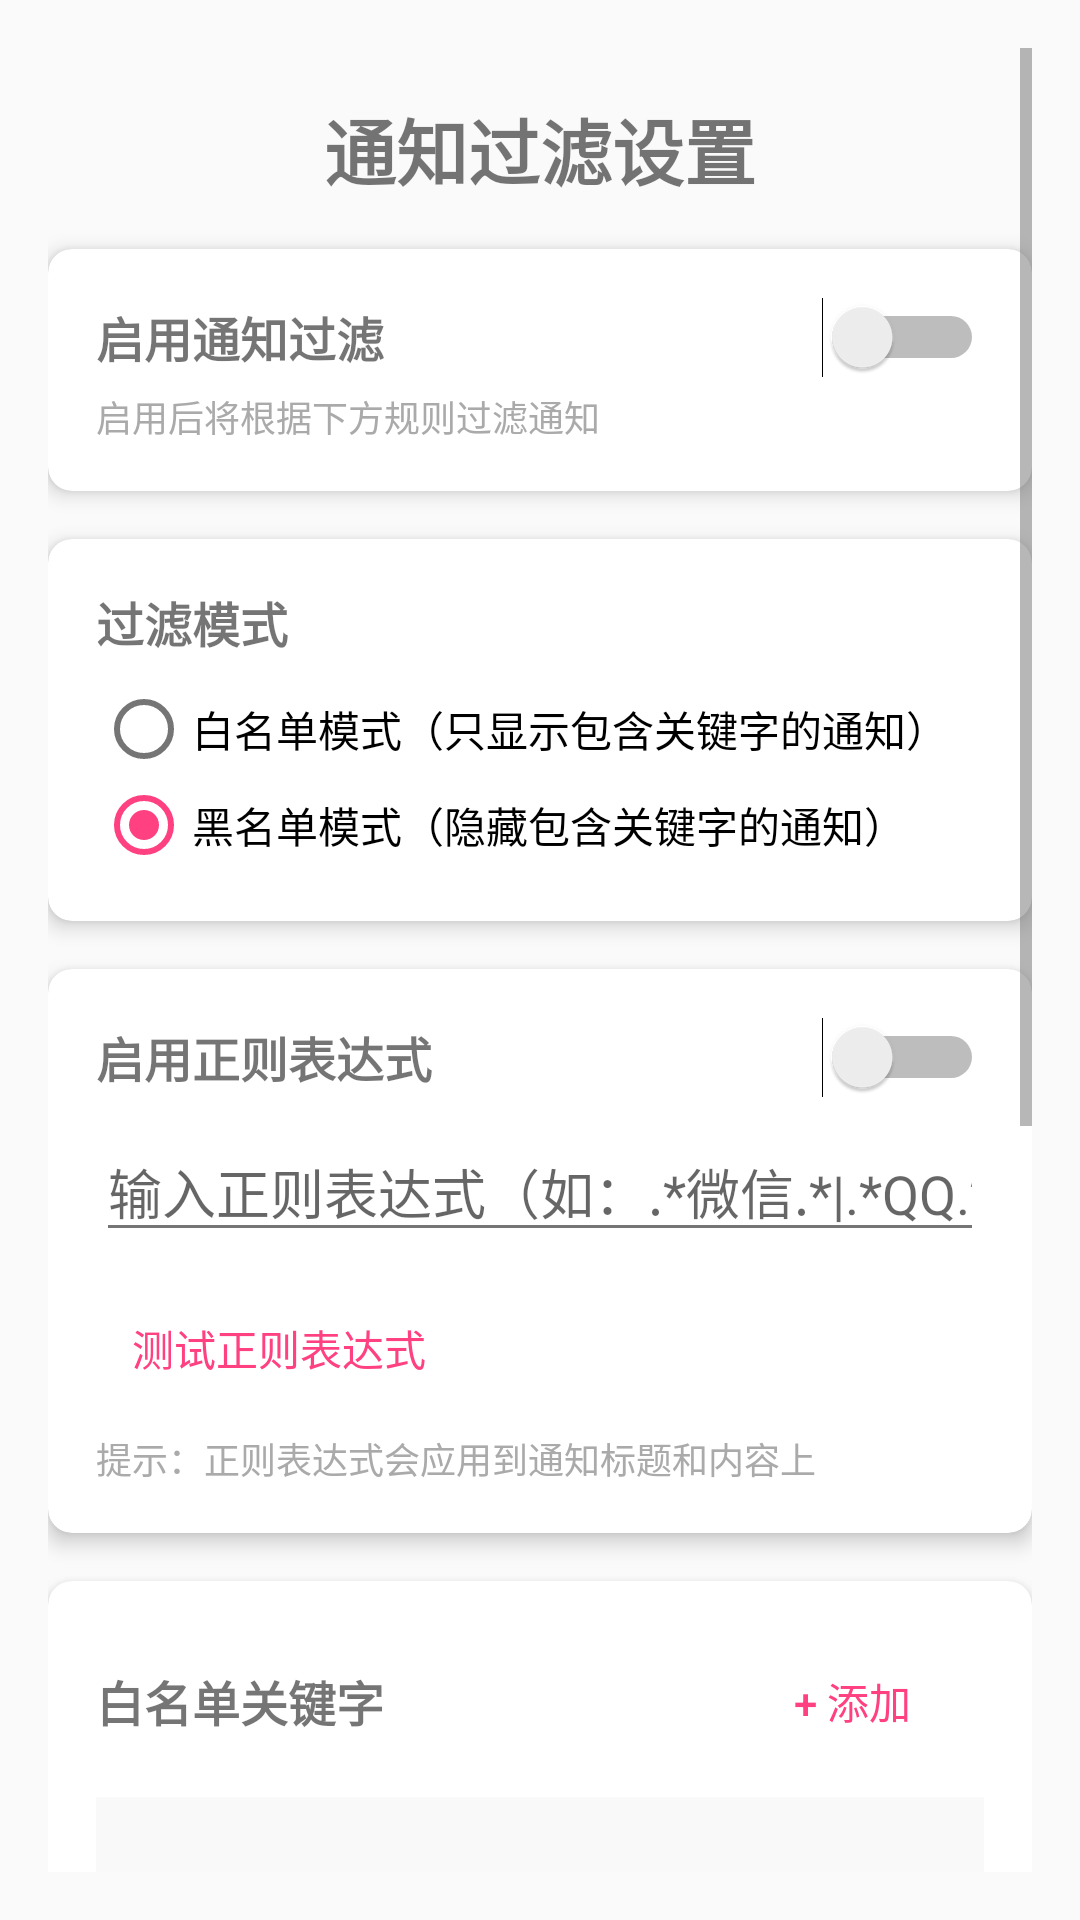

Produce the Android XML layout that renders to this screen, including the resource entries it uses.
<!-- AndroidManifest.xml: application theme AppTheme -->
<!-- res/layout/activity_filter_settings.xml -->
<?xml version="1.0" encoding="utf-8"?>
<ScrollView xmlns:android="http://schemas.android.com/apk/res/android"
    xmlns:app="http://schemas.android.com/apk/res-auto"
    android:layout_width="match_parent"
    android:layout_height="match_parent"
    android:padding="16dp">

    <LinearLayout
        android:layout_width="match_parent"
        android:layout_height="wrap_content"
        android:orientation="vertical">

        
        <TextView
            android:layout_width="match_parent"
            android:layout_height="wrap_content"
            android:text="通知过滤设置"
            android:textSize="24sp"
            android:textStyle="bold"
            android:gravity="center"
            android:padding="16dp" />

        
        <androidx.cardview.widget.CardView
            android:layout_width="match_parent"
            android:layout_height="wrap_content"
            android:layout_marginBottom="16dp"
            app:cardElevation="4dp"
            app:cardCornerRadius="8dp">

            <LinearLayout
                android:layout_width="match_parent"
                android:layout_height="wrap_content"
                android:orientation="vertical"
                android:padding="16dp">

                <LinearLayout
                    android:layout_width="match_parent"
                    android:layout_height="wrap_content"
                    android:orientation="horizontal"
                    android:gravity="center_vertical">

                    <TextView
                        android:layout_width="0dp"
                        android:layout_height="wrap_content"
                        android:layout_weight="1"
                        android:text="启用通知过滤"
                        android:textSize="16sp"
                        android:textStyle="bold" />

                    <Switch
                        android:id="@+id/filterEnabledSwitch"
                        android:layout_width="wrap_content"
                        android:layout_height="wrap_content" />
                </LinearLayout>

                <TextView
                    android:layout_width="match_parent"
                    android:layout_height="wrap_content"
                    android:text="启用后将根据下方规则过滤通知"
                    android:textSize="12sp"
                    android:textColor="@android:color/darker_gray"
                    android:layout_marginTop="4dp" />
            </LinearLayout>
        </androidx.cardview.widget.CardView>

        
        <androidx.cardview.widget.CardView
            android:layout_width="match_parent"
            android:layout_height="wrap_content"
            android:layout_marginBottom="16dp"
            app:cardElevation="4dp"
            app:cardCornerRadius="8dp">

            <LinearLayout
                android:layout_width="match_parent"
                android:layout_height="wrap_content"
                android:orientation="vertical"
                android:padding="16dp">

                <TextView
                    android:layout_width="match_parent"
                    android:layout_height="wrap_content"
                    android:text="过滤模式"
                    android:textSize="16sp"
                    android:textStyle="bold"
                    android:layout_marginBottom="8dp" />

                <RadioButton
                    android:id="@+id/whitelistRadio"
                    android:layout_width="match_parent"
                    android:layout_height="wrap_content"
                    android:text="白名单模式（只显示包含关键字的通知）" />

                <RadioButton
                    android:id="@+id/blacklistRadio"
                    android:layout_width="match_parent"
                    android:layout_height="wrap_content"
                    android:text="黑名单模式（隐藏包含关键字的通知）"
                    android:checked="true" />
            </LinearLayout>
        </androidx.cardview.widget.CardView>

        
        <androidx.cardview.widget.CardView
            android:layout_width="match_parent"
            android:layout_height="wrap_content"
            android:layout_marginBottom="16dp"
            app:cardElevation="4dp"
            app:cardCornerRadius="8dp">

            <LinearLayout
                android:layout_width="match_parent"
                android:layout_height="wrap_content"
                android:orientation="vertical"
                android:padding="16dp">

                <LinearLayout
                    android:layout_width="match_parent"
                    android:layout_height="wrap_content"
                    android:orientation="horizontal"
                    android:gravity="center_vertical">

                    <TextView
                        android:layout_width="0dp"
                        android:layout_height="wrap_content"
                        android:layout_weight="1"
                        android:text="启用正则表达式"
                        android:textSize="16sp"
                        android:textStyle="bold" />

                    <Switch
                        android:id="@+id/regexEnabledSwitch"
                        android:layout_width="wrap_content"
                        android:layout_height="wrap_content" />
                </LinearLayout>

                <EditText
                    android:id="@+id/regexPatternEdit"
                    android:layout_width="match_parent"
                    android:layout_height="wrap_content"
                    android:hint="输入正则表达式（如：.*微信.*|.*QQ.*）"
                    android:layout_marginTop="8dp"
                    android:inputType="text" />

                <Button
                    android:id="@+id/regexTestButton"
                    android:layout_width="wrap_content"
                    android:layout_height="wrap_content"
                    android:text="测试正则表达式"
                    android:layout_marginTop="8dp"
                    style="@style/Widget.AppCompat.Button.Borderless.Colored" />

                <TextView
                    android:layout_width="match_parent"
                    android:layout_height="wrap_content"
                    android:text="提示：正则表达式会应用到通知标题和内容上"
                    android:textSize="12sp"
                    android:textColor="@android:color/darker_gray"
                    android:layout_marginTop="4dp" />
            </LinearLayout>
        </androidx.cardview.widget.CardView>

        
        <androidx.cardview.widget.CardView
            android:layout_width="match_parent"
            android:layout_height="wrap_content"
            android:layout_marginBottom="16dp"
            app:cardElevation="4dp"
            app:cardCornerRadius="8dp">

            <LinearLayout
                android:layout_width="match_parent"
                android:layout_height="wrap_content"
                android:orientation="vertical"
                android:padding="16dp">

                <LinearLayout
                    android:layout_width="match_parent"
                    android:layout_height="wrap_content"
                    android:orientation="horizontal"
                    android:gravity="center_vertical">

                    <TextView
                        android:layout_width="0dp"
                        android:layout_height="wrap_content"
                        android:layout_weight="1"
                        android:text="白名单关键字"
                        android:textSize="16sp"
                        android:textStyle="bold" />

                    <Button
                        android:id="@+id/addWhitelistButton"
                        android:layout_width="wrap_content"
                        android:layout_height="wrap_content"
                        android:text="+ 添加"
                        style="@style/Widget.AppCompat.Button.Borderless.Colored" />
                </LinearLayout>

                <ListView
                    android:id="@+id/whitelistView"
                    android:layout_width="match_parent"
                    android:layout_height="150dp"
                    android:background="#f9f9f9"
                    android:divider="#e0e0e0"
                    android:dividerHeight="1dp"
                    android:layout_marginTop="8dp" />
            </LinearLayout>
        </androidx.cardview.widget.CardView>

        
        <androidx.cardview.widget.CardView
            android:layout_width="match_parent"
            android:layout_height="wrap_content"
            android:layout_marginBottom="16dp"
            app:cardElevation="4dp"
            app:cardCornerRadius="8dp">

            <LinearLayout
                android:layout_width="match_parent"
                android:layout_height="wrap_content"
                android:orientation="vertical"
                android:padding="16dp">

                <LinearLayout
                    android:layout_width="match_parent"
                    android:layout_height="wrap_content"
                    android:orientation="horizontal"
                    android:gravity="center_vertical">

                    <TextView
                        android:layout_width="0dp"
                        android:layout_height="wrap_content"
                        android:layout_weight="1"
                        android:text="黑名单关键字"
                        android:textSize="16sp"
                        android:textStyle="bold" />

                    <Button
                        android:id="@+id/addBlacklistButton"
                        android:layout_width="wrap_content"
                        android:layout_height="wrap_content"
                        android:text="+ 添加"
                        style="@style/Widget.AppCompat.Button.Borderless.Colored" />
                </LinearLayout>

                <ListView
                    android:id="@+id/blacklistView"
                    android:layout_width="match_parent"
                    android:layout_height="150dp"
                    android:background="#f9f9f9"
                    android:divider="#e0e0e0"
                    android:dividerHeight="1dp"
                    android:layout_marginTop="8dp" />
            </LinearLayout>
        </androidx.cardview.widget.CardView>

        
        <Button
            android:id="@+id/saveButton"
            android:layout_width="match_parent"
            android:layout_height="wrap_content"
            android:text="保存设置"
            android:textSize="16sp"
            style="@style/Widget.AppCompat.Button.Colored" />

    </LinearLayout>
</ScrollView>
<!-- resources referenced by this layout -->
<resources>
  <style name="AppTheme" parent="Theme.AppCompat.Light.DarkActionBar">
          <item name="colorPrimary">@color/colorPrimary</item>
          <item name="colorPrimaryDark">@color/colorPrimaryDark</item>
          <item name="colorAccent">@color/colorAccent</item>
          <item name="android:windowBackground">@color/background_light</item>
          <item name="android:textColorPrimary">@color/text_primary</item>
          <item name="android:textColorSecondary">@color/text_secondary</item>
      </style>
  <color name="colorPrimary">#3F51B5</color>
  <color name="colorPrimaryDark">#303F9F</color>
  <color name="colorAccent">#FF4081</color>
  <color name="background_light">#FAFAFA</color>
  <color name="text_primary">#212121</color>
  <color name="text_secondary">#757575</color>
</resources>
